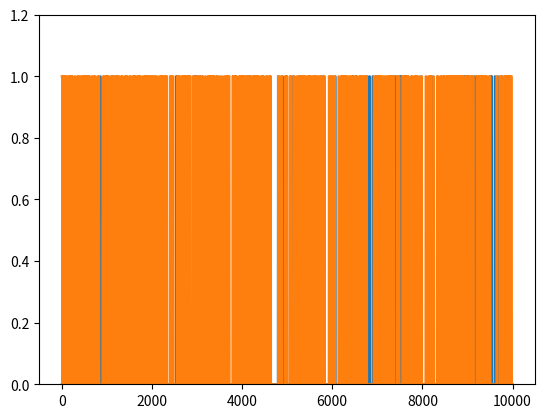

Recreate this plot in Python.
#!/usr/bin/env python
# coding: utf-8

# # COURSE: Master statistics and machine learning: Intuition, Math, code
# ##### COURSE URL: udemy.com/course/statsml_x/?couponCode=202112 
# ## SECTION: Probability theory
# ### VIDEO: Conditional probability
# [redacted]

# In[ ]:


# import libraries
import matplotlib.pyplot as plt
import numpy as np


# In[ ]:


## generate two long-spike time series

N = 10000
spikeDur  = 10  # a.u. but must be an even number
spikeNumA = .01 # in proportion of total number of points
spikeNumB = .05 # in proportion of total number of points

# initialize to zeros
spike_tsA = np.zeros(N)
spike_tsB = np.zeros(N)


### populate time series A
spiketimesA = np.random.randint(0,N,int(N*spikeNumA))

# flesh out spikes (loop per spike)
for spikei in range(len(spiketimesA)):
    
    # find boundaries
    bnd_pre = int( max(0,spiketimesA[spikei]-spikeDur/2) )
    bnd_pst = int( min(N,spiketimesA[spikei]+spikeDur/2) )
    
    # fill in with ones
    spike_tsA[bnd_pre:bnd_pst] = 1


# ### repeat for time series 2
spiketimesB = np.random.randint(0,N,int(N*spikeNumB))
# spiketimesB[:len(spiketimesA)] = spiketimesA # induce strong conditional probability

# flesh out spikes (loop per spike)
for spikei in range(len(spiketimesB)):
    
    # find boundaries
    bnd_pre = int( max(0,spiketimesB[spikei]-spikeDur/2) )
    bnd_pst = int( min(N,spiketimesB[spikei]+spikeDur/2) )
    
    # fill in with ones
    spike_tsB[bnd_pre:bnd_pst] = 1


# In[ ]:


## let's see what they look like

plt.plot(range(N),spike_tsA, range(N),spike_tsB)
plt.ylim([0,1.2])
# plt.xlim([2000,2500])
plt.show()


# In[ ]:


## compute their probabilities and intersection

# probabilities
probA = sum(spike_tsA==1) / N
probB = np.mean(spike_tsB)

# joint probability
probAB = np.mean(spike_tsA+spike_tsB==2)

print(probA,probB,probAB)


# In[ ]:


## compute the conditional probabilities

# p(A|B)
pAgivenB = probAB/probB

# p(B|A)
pBgivenA = probAB/probA

# print a little report
print('P(A)   = %g'%probA)
print('P(A|B) = %g'%pAgivenB)
print('P(B)   = %g'%probB)
print('P(B|A) = %g'%pBgivenA)

